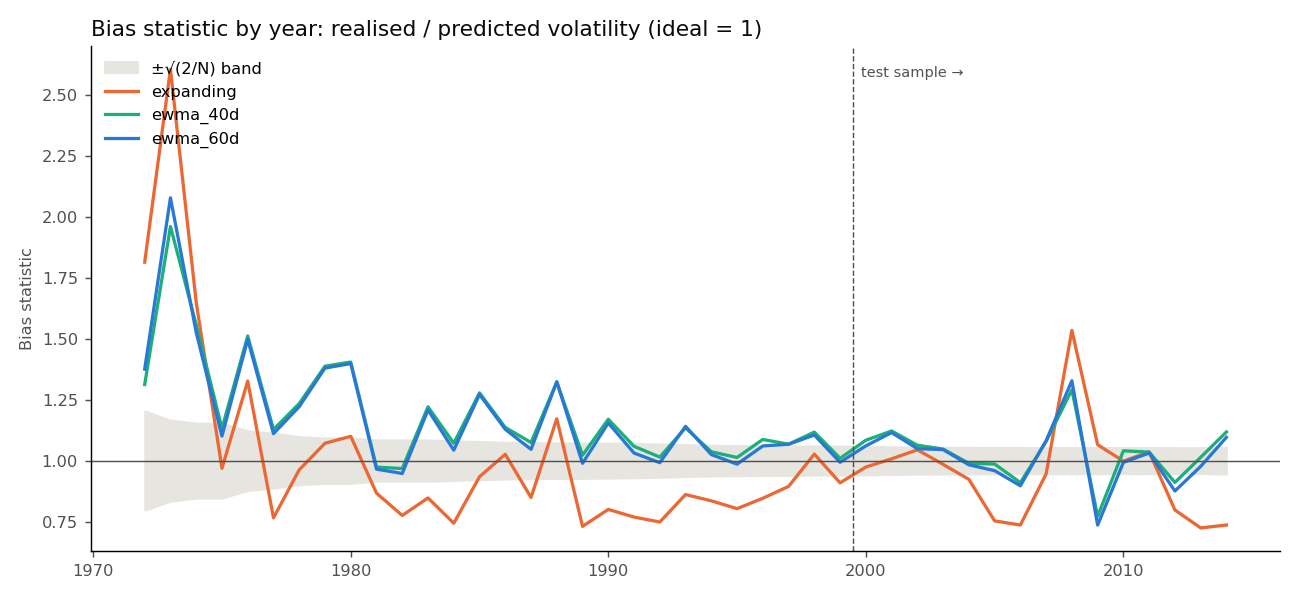

Data behind this chart, as committed beside it:
month, expanding, ewma_40d, ewma_60d
1972, 1.815, 1.313, 1.376
1973, 2.607, 1.961, 2.079
1974, 1.65, 1.558, 1.526
1975, 0.9683, 1.132, 1.101
1976, 1.327, 1.512, 1.498
1977, 0.7649, 1.128, 1.111
1978, 0.9623, 1.234, 1.222
1979, 1.071, 1.388, 1.38
1980, 1.1, 1.405, 1.398
1981, 0.8666, 0.9734, 0.965
1982, 0.7749, 0.9675, 0.9472
1983, 0.8468, 1.221, 1.208
1984, 0.7429, 1.071, 1.043
1985, 0.9339, 1.278, 1.272
1986, 1.026, 1.136, 1.128
1987, 0.8487, 1.074, 1.046
1988, 1.172, 1.323, 1.323
1989, 0.73, 1.022, 0.9889
1990, 0.7998, 1.17, 1.155
1991, 0.7682, 1.059, 1.031
1992, 0.7479, 1.015, 0.9915
1993, 0.8607, 1.135, 1.141
1994, 0.8349, 1.036, 1.025
1995, 0.8028, 1.013, 0.9855
1996, 0.8456, 1.087, 1.06
1997, 0.8942, 1.067, 1.067
1998, 1.027, 1.117, 1.105
1999, 0.9088, 1.009, 0.9932
2000, 0.9737, 1.084, 1.061
2001, 1.007, 1.122, 1.115
2002, 1.044, 1.063, 1.049
2003, 0.9847, 1.047, 1.045
2004, 0.9231, 0.9892, 0.9828
2005, 0.7526, 0.986, 0.9587
2006, 0.7356, 0.9097, 0.8968
2007, 0.9455, 1.079, 1.082
2008, 1.535, 1.291, 1.328
2009, 1.065, 0.7713, 0.7353
2010, 0.9977, 1.04, 0.9929
2011, 1.036, 1.035, 1.031
2012, 0.7973, 0.9104, 0.8753
2013, 0.7237, 1.013, 0.9763
2014, 0.7356, 1.118, 1.096
